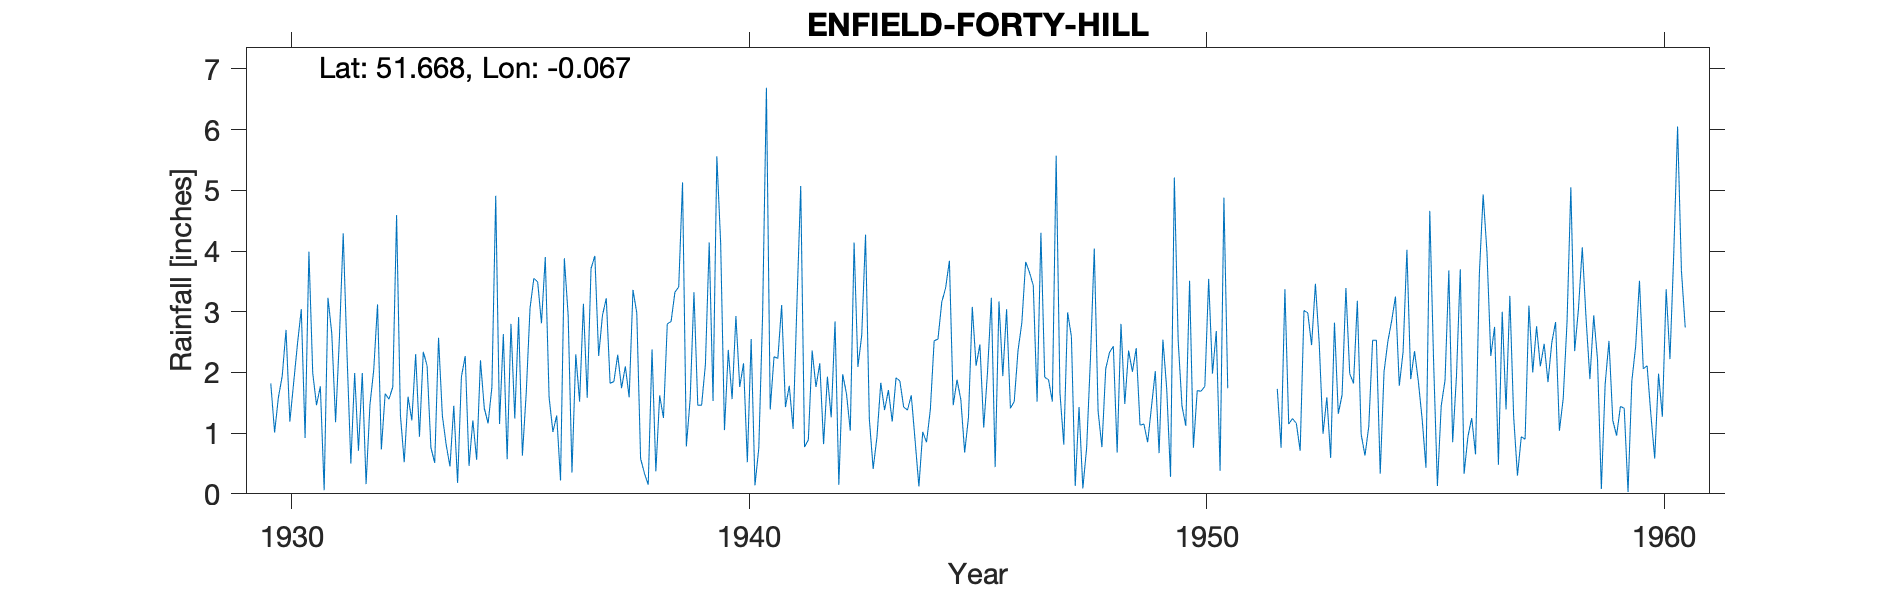

Source data for this figure (header and first rows):
ENFIELD-FORTY-HILL, , , , , , , , , , , , , , , , , , , , , , , 
Grid ref, TQ338983, Long, -0.06667, Lat, 51.67, Elevation, 125, ft., , , , , , , , , , , , , , , 
Station no, 892, , , , , , , , , , , , , , , , , , , , , , 
, 1920, 1921, 1922, 1923, 1924, 1925, 1926, 1927, 1928, 1929, 1930, 1931, 1932, 1933, 1934, 1935, 1936, 1937, 1938, 1939, 1940, 1941, 1942
January, , , , , , , , , , , 1.82, 1.46, 1.99, 1.6, 1.45, 1.15, 3.9, 3.71, 2.98, 5.13, 2.37, 2.26, 2.15
February, , , , , , , , , , , 1.01, 1.77, 0.16, 1.21, 0.18, 2.63, 1.59, 3.92, 0.58, 0.78, 1.56, 2.23, 0.82
March, , , , , , , , , , , 1.59, 0.06, 1.46, 2.3, 1.93, 0.57, 1.02, 2.27, 0.34, 1.56, 2.93, 3.11, 1.93
April, , , , , , , , , , , 1.94, 3.23, 2.04, 0.94, 2.27, 2.8, 1.29, 2.94, 0.15, 3.32, 1.76, 1.43, 1.26
May, , , , , , , , , , , 2.7, 2.64, 3.12, 2.34, 0.46, 1.24, 0.22, 3.22, 2.38, 1.46, 2.15, 1.78, 2.84
June, , , , , , , , , , , 1.19, 1.18, 0.73, 2.11, 1.21, 2.91, 3.88, 1.82, 0.37, 1.46, 0.52, 1.07, 0.15
July, , , , , , , , , , , 1.83, 2.57, 1.65, 0.76, 0.56, 0.63, 2.94, 1.85, 1.62, 2.13, 2.55, 3.12, 1.97
August, , , , , , , , , , , 2.47, 4.29, 1.56, 0.51, 2.2, 1.66, 0.35, 2.29, 1.25, 4.14, 0.14, 5.07, 1.65
September, , , , , , , , , , , 3.04, 2.29, 1.76, 2.57, 1.41, 3.06, 2.3, 1.74, 2.8, 1.53, 0.75, 0.77, 1.04
October, , , , , , , , , , , 0.92, 0.5, 4.59, 1.29, 1.16, 3.55, 1.52, 2.1, 2.84, 5.56, 2.94, 0.89, 4.14
November, , , , , , , , , , , 3.99, 1.99, 1.3, 0.81, 1.76, 3.49, 3.13, 1.59, 3.32, 4.13, 6.69, 2.36, 2.09
December, , , , , , , , , , , 1.99, 0.71, 0.52, 0.45, 4.91, 2.81, 1.58, 3.36, 3.41, 1.05, 1.39, 1.76, 2.61
Total, , , , , , , , , , , 24.49, 22.69, 20.88, 16.89, 19.5, 26.5, 23.72, 30.81, 22.04, 32.25, 25.75, 25.85, 22.65
NOTES, , , , , , , , , , , , , , , , , , , , , , , 
NGR is from the 1950s record sheet and i…, , , , , , , , , , , , , , , , , , , , , , , 
